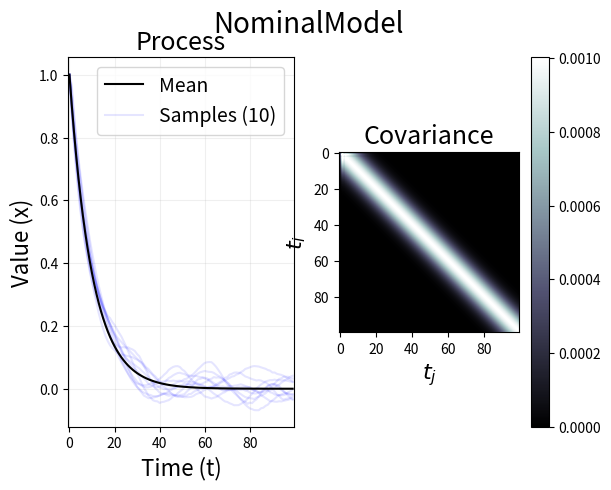
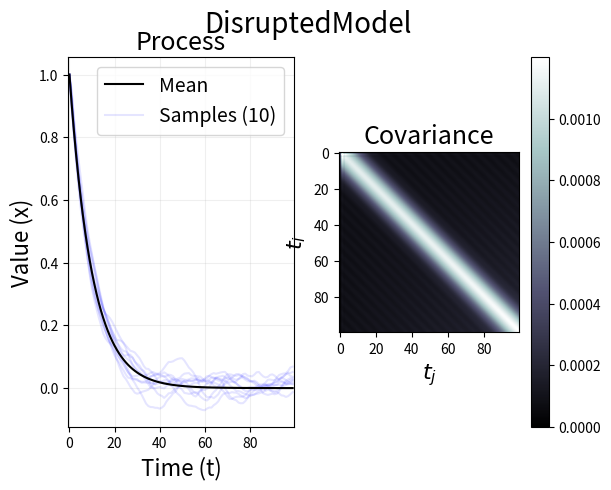
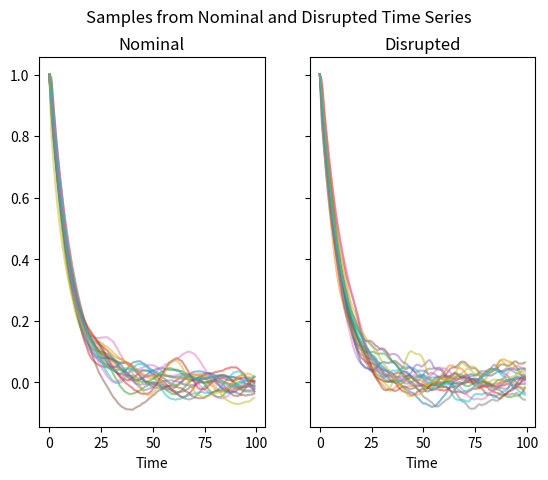

Python code for these plots, in order:
"""Generative models"""

from abc import ABC, abstractmethod
from typing import Union

import matplotlib.pyplot as plt
import numpy as np
from matplotlib import pyplot as plt
from scipy import stats as ss


class GenerativeModel(ABC):
    """Base class for defining a generative model"""

    def __init__(self, dim: int):
        if dim < 1:
            raise ValueError(
                f"Expected dim to be non-zero positive integer, got {dim} instead."
            )
        self.dim = int(dim)

    @abstractmethod
    def p(self, x: Union[float, np.array]) -> Union[float, np.array]:
        raise NotImplementedError

    @abstractmethod
    def sample(self, n: int) -> list[np.array]:
        raise NotImplementedError


class NominalModel(GenerativeModel):
    """
    Defines nominal behavior
    Is a Gaussian Process
    """

    def __init__(self, dim: int):
        super().__init__(dim)
        self._version = "2.0"
        self.dist = ss.multivariate_normal(
            mean=[self.mean(t) for t in range(self.dim)],
            cov=[
                [self.cov(t1, t2) for t1 in range(self.dim)] for t2 in range(self.dim)
            ],
            allow_singular=False,
        )

    def mean(self, t: Union[float, np.array]) -> Union[float, np.array]:
        """computes the mean function at index t"""
        return np.exp(-t / 10)

    def cov(
        self, t1: Union[float, np.array], t2: Union[float, np.array]
    ) -> Union[float, np.array]:
        """computes the covariance of t1, t2"""
        if (t1 == 0) or (t2 == 0):
            if t1 == t2:
                return 1e-6
            return 0.0
        process = 1e-3 * np.exp(-((t1 - t2) ** 2) / 100.0)
        noise = 1e-6 if t1 == t2 else 0.0
        return process + noise

    def p(self, x: Union[float, np.array]) -> Union[float, np.array]:
        """probability density at x"""
        return self.dist.pdf(x)

    def sample(self, n: int) -> np.array:
        """samples from the nominal model"""
        return self.dist.rvs(size=n).reshape((n, self.dim))

    def plot(self, nsamples: int = 10, title: str = ""):
        """
        Plot heat map of covariance matrix, plot n sample trajectories, and plot fitted mean
        function.
        """
        fig, axs = plt.subplots(1, 2, sharex=True)
        fig.suptitle(self.__class__.__name__, fontsize=20)

        axs[0].grid(True, alpha=0.2)
        axs[0].set_title("Process", fontsize=18)
        axs[0].set_xlabel("Time (t)", fontsize=16)
        axs[0].set_ylabel("Value (x)", fontsize=16)
        axs[0].plot(self.dist.mean, color="k", label="Mean", zorder=3)
        if nsamples > 0:
            opacity = np.clip(1.0 / nsamples, 0.01, 1.0)
            axs[0].plot([], color="b", alpha=opacity, label=f"Samples ({nsamples})")
            axs[0].plot(self.sample(nsamples).T, color="b", alpha=opacity, zorder=2)
        axs[0].legend(fontsize=14)
        axs[1].grid(False)
        axs[1].set_facecolor("k")
        axs[1].set_title("Covariance", fontsize=18)
        axs[1].set_xlabel(r"$t_j$", fontsize=16)
        axs[1].set_ylabel(r"$t_i$", fontsize=16)
        img = axs[1].imshow(
            self.dist.cov,
            cmap="bone",
            vmin=np.min(np.abs(self.dist.cov)),
            vmax=np.max(np.abs(self.dist.cov)),
            interpolation="lanczos",
        )
        fig.colorbar(img)
        plt.show()


class DisruptedModel(GenerativeModel):
    """
    Defines disrupted behavior
    Is a Gaussian Process
    """

    def __init__(self, dim: int, mean_perturbance=0.0, cov_disruption=1e-1):
        super().__init__(dim)
        # Parameters controlling how "perturbed" this model is from Nominal
        self.mean_perturbance = mean_perturbance
        self.cov_disruption = cov_disruption

        self._version = "2.0"
        self.dist = ss.multivariate_normal(
            mean=[self.mean(t) for t in range(self.dim)],
            cov=[
                [self.cov(t1, t2) for t1 in range(self.dim)] for t2 in range(self.dim)
            ],
            allow_singular=False,
        )

    def mean(self, t: Union[float, np.array]) -> Union[float, np.array]:
        """
        Computes the mean function at index t.
        By default mean_perturbance is 0.0, which reduces to the same mean function as the
        Nominal model.
        """
        return np.exp(-t / 10) + self.mean_perturbance * t**2

    def cov(
        self, t1: Union[float, np.array], t2: Union[float, np.array]
    ) -> Union[float, np.array]:
        """computes the covariance of t1, t2"""
        if (t1 == 0) or (t2 == 0):
            if t1 == t2:
                return 1e-6
            return 0.0
        process = 1e-3 * np.exp(-((t1 - t2) ** 2) / 100.0)
        noise = 1e-6 if t1 == t2 else 0.0
        disruption = 1e-7 * t1 * t2 + 1e-3 * np.exp(-np.sin((t1 - t2) / 2.0) ** 2 / 4.0)
        return process + noise + self.cov_disruption * disruption

    def p(self, x: Union[float, np.array]) -> Union[float, np.array]:
        """probability density at x"""
        return self.dist.pdf(x)

    def sample(self, n: int) -> np.array:
        """samples from the disrupted model"""
        return self.dist.rvs(size=n).reshape((n, self.dim))

    def plot(self, nsamples: int = 10, title: str = ""):
        """
        Plot heat map of covariance matrix, plot n sample trajectories, and plot fitted mean
        function.
        """
        fig, axs = plt.subplots(1, 2, sharex=True)
        fig.suptitle(self.__class__.__name__, fontsize=20)

        axs[0].grid(True, alpha=0.2)
        axs[0].set_title("Process", fontsize=18)
        axs[0].set_xlabel("Time (t)", fontsize=16)
        axs[0].set_ylabel("Value (x)", fontsize=16)
        axs[0].plot(self.dist.mean, color="k", label="Mean", zorder=3)
        if nsamples > 0:
            opacity = np.clip(1.0 / nsamples, 0.01, 1.0)
            axs[0].plot([], color="b", alpha=opacity, label=f"Samples ({nsamples})")
            axs[0].plot(self.sample(nsamples).T, color="b", alpha=opacity, zorder=2)
        axs[0].legend(fontsize=14)
        axs[1].grid(False)
        axs[1].set_facecolor("k")
        axs[1].set_title("Covariance", fontsize=18)
        axs[1].set_xlabel(r"$t_j$", fontsize=16)
        axs[1].set_ylabel(r"$t_i$", fontsize=16)
        img = axs[1].imshow(
            self.dist.cov,
            cmap="bone",
            vmin=np.min(np.abs(self.dist.cov)),
            vmax=np.max(np.abs(self.dist.cov)),
            interpolation="lanczos",
        )
        fig.colorbar(img)
        plt.show()


if __name__ == "__main__":
    d = 100
    n = 20

    nominal = NominalModel(d)
    disrupted = DisruptedModel(d)

    # Extra information plots about each ground-truth process
    nominal.plot(
        title="Ground-Truth Nominal Model\nMean function, sample trajectories, and covariance function"
    )
    disrupted.plot(
        title="Ground-Truth Disrupted Model\nMean function, sample trajectories, and covariance function"
    )

    fig, axs = plt.subplots(1, 2, sharex=True, sharey=True)
    fig.suptitle("Samples from Nominal and Disrupted Time Series")
    axs[0].set_title("Nominal")
    axs[0].set_xlabel("Time")
    axs[0].plot(nominal.sample(n).T, alpha=0.5)
    axs[1].set_title("Disrupted")
    axs[1].set_xlabel("Time")
    axs[1].plot(disrupted.sample(n).T, alpha=0.5)
    plt.show()
